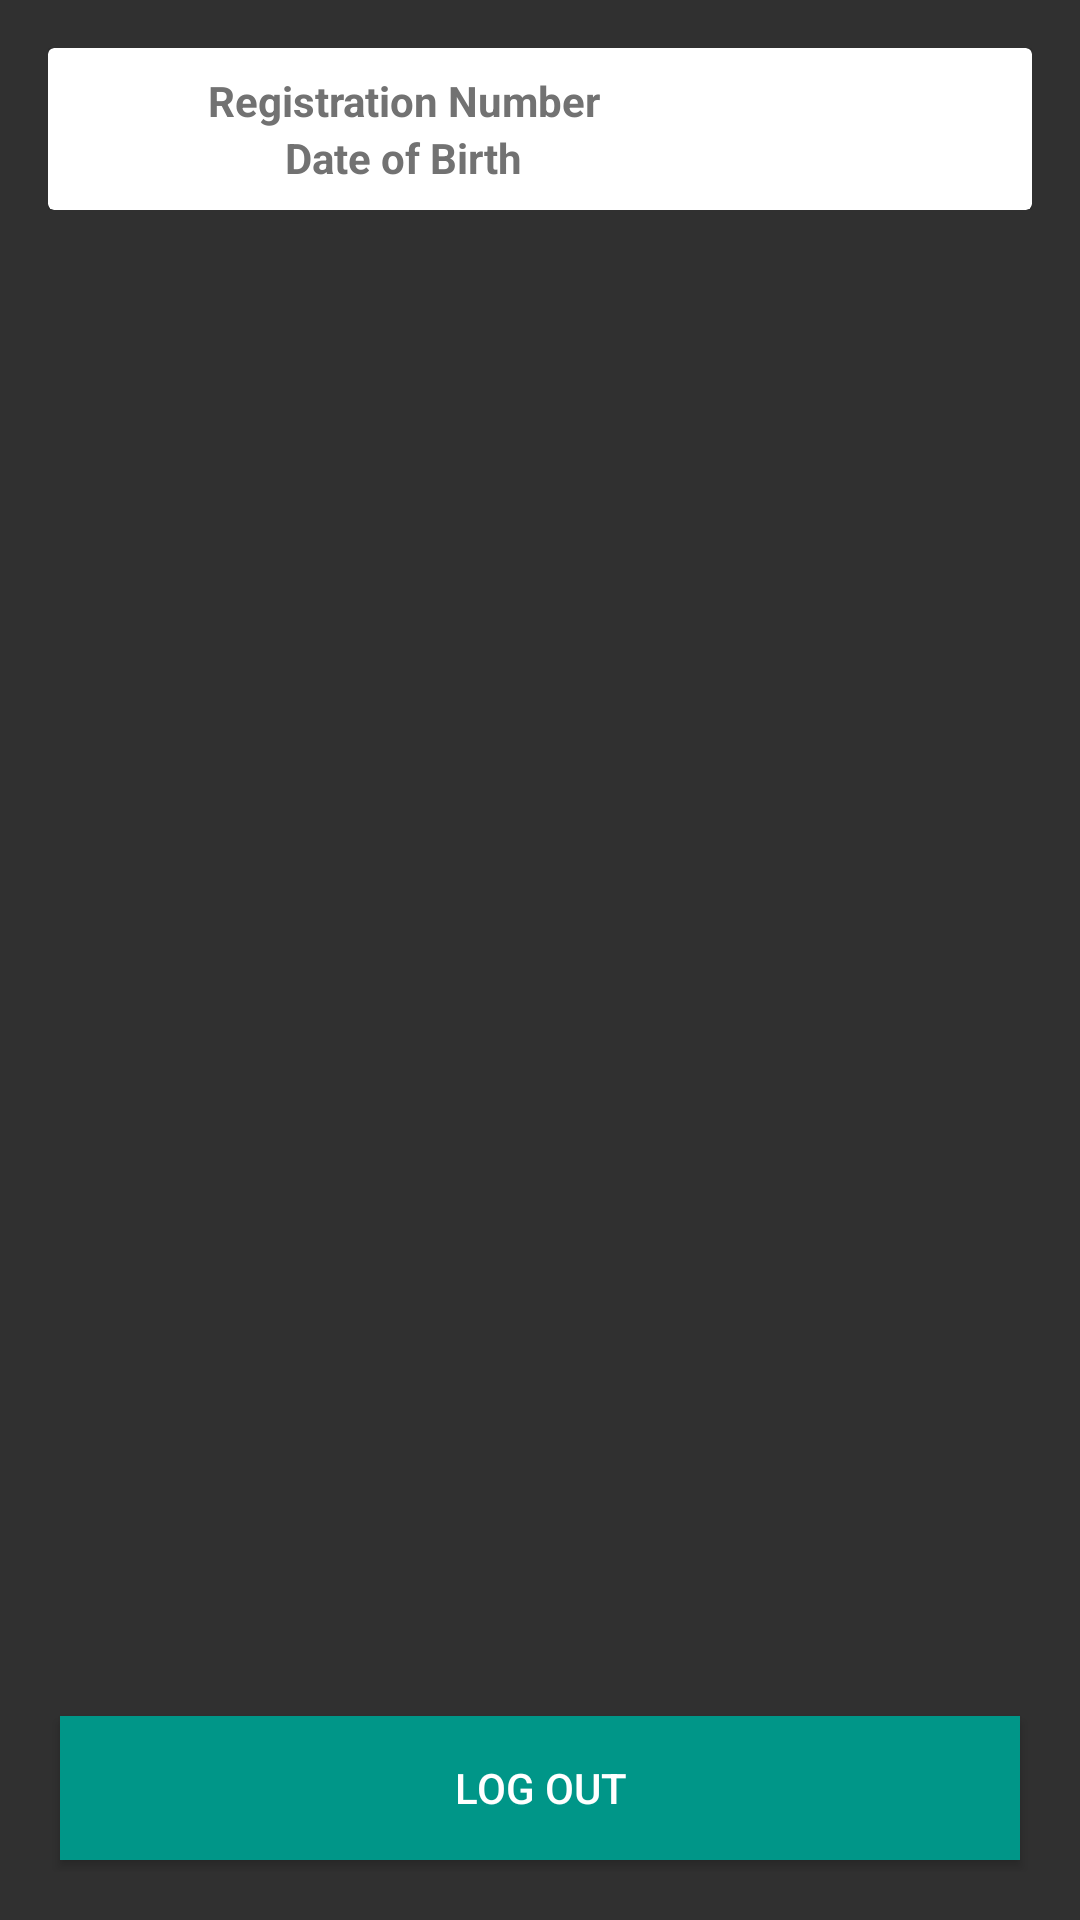

Produce the Android XML layout that renders to this screen, including the resource entries it uses.
<!-- AndroidManifest.xml: application theme AppTheme -->
<!-- res/layout/activity_login_profile.xml -->
<?xml version="1.0" encoding="utf-8"?>
<RelativeLayout xmlns:android="http://schemas.android.com/apk/res/android"
    xmlns:tools="http://schemas.android.com/tools"
    android:layout_width="match_parent"
    android:layout_height="match_parent"
    android:paddingLeft="@dimen/activity_horizontal_margin"
    android:paddingRight="@dimen/activity_horizontal_margin"
    android:paddingTop="@dimen/activity_vertical_margin"
    android:paddingBottom="@dimen/activity_vertical_margin"
    android:orientation="vertical"
    tools:context="com.example.harshvardhan.mit_portal.activity.LoginProfileActivity">


    <LinearLayout
        android:layout_alignParentTop="true"
        android:layout_width="match_parent"
        android:layout_height="wrap_content">

        <android.support.v7.widget.CardView
            android:layout_width="match_parent"
            android:layout_height="wrap_content">

            <LinearLayout
                android:layout_width="match_parent"
                android:layout_height="wrap_content"
                android:orientation="vertical"
                android:layout_margin="@dimen/card_margin">

                <TableLayout
                    android:layout_width="match_parent"
                    android:layout_height="wrap_content">

                    <TableRow
                        android:layout_width="match_parent"
                        android:layout_height="wrap_content">

                        <TextView
                            android:text="@string/text_reg_no"
                            android:layout_width="match_parent"
                            android:layout_weight="1"
                            android:gravity="center_vertical|center_horizontal"
                            android:layout_gravity="center_vertical|center_horizontal"
                            android:textStyle="bold"
                            android:textColor="@color/text_primary_dark"
                            android:layout_height="wrap_content"/>

                        <TextView
                            android:text=""
                            android:layout_width="match_parent"
                            android:layout_height="wrap_content"
                            android:layout_weight="1"
                            android:textColor="@color/text_primary"
                            android:gravity="center_vertical|center_horizontal"
                            android:layout_gravity="center_vertical|center_horizontal"
                            android:id="@+id/login_profile_reg_no"/>

                    </TableRow>

                    <TableRow
                        android:layout_width="match_parent"
                        android:layout_height="wrap_content">

                        <TextView
                            android:text="@string/text_dob"
                            android:layout_width="match_parent"
                            android:layout_weight="1"
                            android:gravity="center_vertical|center_horizontal"
                            android:layout_gravity="center_vertical|center_horizontal"
                            android:textStyle="bold"
                            android:textColor="@color/text_primary_dark"
                            android:layout_height="wrap_content"/>

                        <TextView
                            android:text=""
                            android:layout_width="match_parent"
                            android:layout_height="wrap_content"
                            android:layout_weight="1"
                            android:gravity="center_vertical|center_horizontal"
                            android:layout_gravity="center_vertical|center_horizontal"
                            android:textColor="@color/text_primary"
                            android:id="@+id/login_profile_dob"/>

                    </TableRow>

                </TableLayout>

            </LinearLayout>

        </android.support.v7.widget.CardView>

    </LinearLayout>

    <Button
        android:layout_alignParentBottom="true"
        android:id="@+id/login_profile_logout"
        android:layout_width="match_parent"
        android:layout_height="wrap_content"
        android:layout_gravity="center_horizontal"
        android:layout_margin="@dimen/button_normal_margin"
        android:background="@drawable/ripple"
        android:text="@string/button_logout"
        android:textColor="@color/button_normal_text" />


</RelativeLayout>
<!-- resources referenced by this layout -->
<resources>
  <color name="button_normal_text">#ffffff</color>
  <color name="text_primary">#212121</color>
  <color name="text_primary_dark">#727272</color>
  <dimen name="activity_horizontal_margin">16dp</dimen>
  <dimen name="activity_vertical_margin">16dp</dimen>
  <dimen name="button_normal_margin">4dp</dimen>
  <dimen name="card_margin">8dp</dimen>
  <!-- drawable ripple (drawable) -->
  <?xml version="1.0" encoding="utf-8"?>
  <selector xmlns:android="http://schemas.android.com/apk/res/android">
      <item android:drawable="@color/color_primary" android:state_pressed="true"/>
      <item android:drawable="@color/color_primary_dark" android:state_focused="true"/>
      <item android:drawable="@color/color_primary"/>
  </selector>
  <string name="button_logout">Log Out</string>
  <string name="text_dob">Date of Birth</string>
  <string name="text_reg_no">Registration Number</string>
  <style name="AppTheme" parent="Theme.AppCompat.Light">
          <item name="colorPrimary">@color/color_primary</item>
          <item name="colorPrimaryDark">@color/color_primary_dark</item>
          <item name="actionBarStyle">@style/actionBar</item>
          <item name="android:textColorHint">@color/color_accent</item>
          <item name="colorControlNormal">#fafafa</item>
          <item name="colorControlActivated">#ff0000</item>
          <item name="colorControlHighlight">#fafafa</item>
          <item name="android:homeAsUpIndicator">@mipmap/ic_arrow_back_white_24dp</item>
          <item name="android:actionOverflowButtonStyle">@style/ActionButtonOverflow</item>
          <item name="android:colorBackground">@color/background_material_light</item>
          <item name="android:colorForeground">@color/bright_foreground_material_light</item>
      </style>
  <color name="color_primary">#009688</color>
  <color name="color_primary_dark">#00796b</color>
  <style name="actionBar" parent="@style/Widget.AppCompat.ActionBar.Solid">
          <item name="titleTextStyle">@style/actionBarTitle</item>
      </style>
  <color name="color_accent">@color/accent_material_light</color>
  <style name="ActionButtonOverflow" parent="android:style/Widget.Holo.ActionButton.Overflow">
          <item name="android:src">@mipmap/ic_more_vert_white_24dp</item>
      </style>
  <color name="background_material_light">#000000</color>
  <style name="actionBarTitle" parent="@style/TextAppearance.AppCompat.Widget.ActionBar.Title">
          <item name="android:textColor">@color/action_bar_title</item>
      </style>
  <color name="accent_material_light">#ff9800</color>
  <color name="action_bar_title">#ffffff</color>
</resources>
